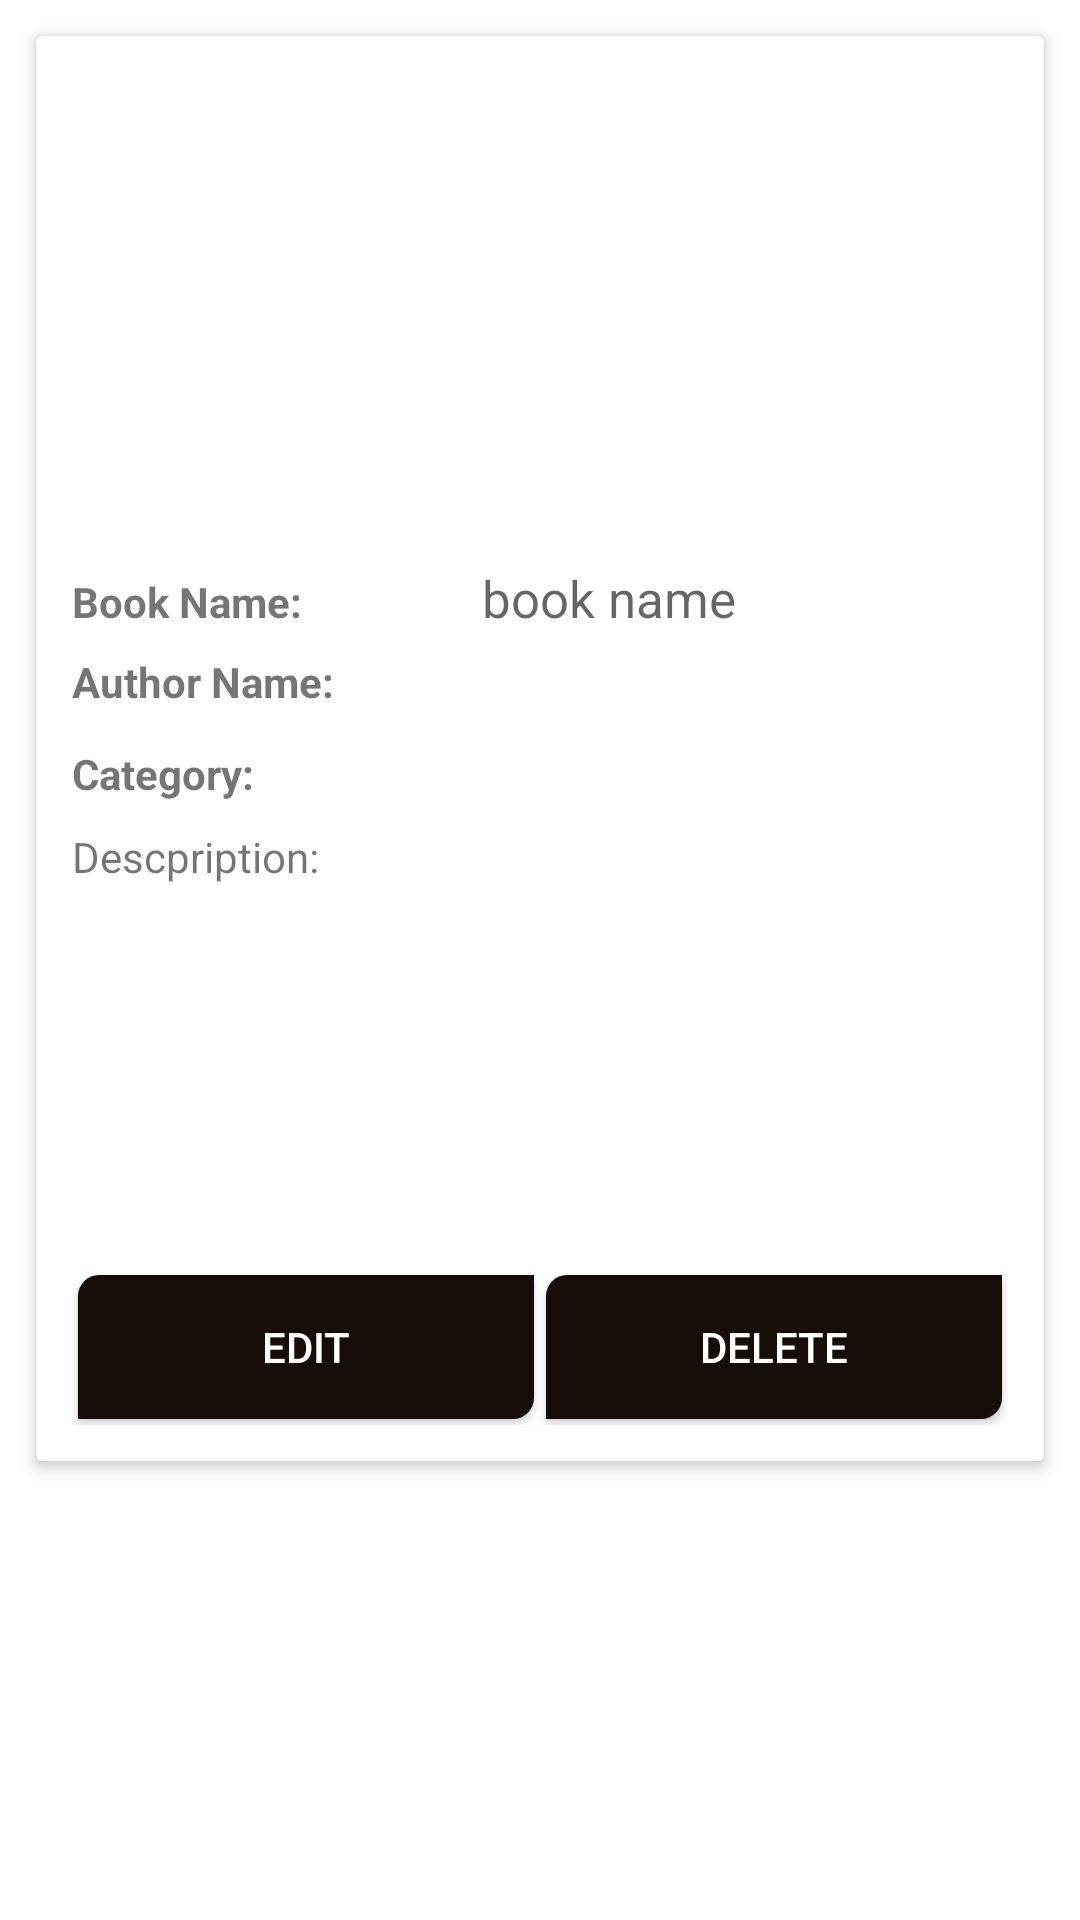

Write the Android layout XML for this screen, with the resource values it uses.
<!-- AndroidManifest.xml: application theme AppTheme -->
<!-- res/layout/activity_book_detail.xml -->
<?xml version="1.0" encoding="utf-8"?>
<LinearLayout xmlns:android="http://schemas.android.com/apk/res/android"
xmlns:card_view="http://schemas.android.com/apk/res-auto"
xmlns:tools="http://schemas.android.com/tools"
android:layout_width="match_parent"
android:layout_height="match_parent"
tools:context=".activity.AddBookActivity">
    <ScrollView
        android:layout_width="match_parent"
        android:layout_height="match_parent">
        <android.support.v7.widget.CardView
            android:layout_width="match_parent"
            android:layout_height="match_parent"
            android:layout_margin="12dp"
            card_view:cardElevation="3dp"
            card_view:cardCornerRadius="2dp">

            <LinearLayout
                android:layout_width="match_parent"
                android:layout_height="match_parent"
                android:layout_margin="12dp"
                android:orientation="vertical"
                android:gravity="center">
                <ImageView
                    android:id="@+id/ivBookImg"
                    android:layout_width="133dp"
                    android:layout_height="160dp"
                    android:scaleType="fitXY"
                    android:layout_marginBottom="4dp"/>
                <LinearLayout
                    android:layout_width="match_parent"
                    android:layout_height="wrap_content"
                    android:layout_marginBottom="4dp">
                    <TextView
                        android:layout_width="wrap_content"
                        android:layout_height="wrap_content"
                        android:layout_weight="2"
                        android:textStyle="bold"
                        android:text="Book Name:"/>
                    <TextView
                        android:id="@+id/tvBookName"
                        android:layout_width="wrap_content"
                        android:layout_height="wrap_content"
                        android:textSize="17dp"
                        android:layout_weight="3"
                        android:singleLine="true"
                        android:hint="book name" />
                </LinearLayout>

                <LinearLayout
                    android:layout_width="match_parent"
                    android:layout_height="wrap_content"
                    android:layout_marginBottom="8dp">
                    <TextView
                        android:layout_width="wrap_content"
                        android:layout_height="wrap_content"
                        android:textStyle="bold"
                        android:text="Author Name:"
                        android:layout_weight="2"/>
                    <TextView
                        android:id="@+id/tvAuthorName"
                        android:layout_width="wrap_content"
                        android:layout_height="wrap_content"
                        android:textSize="17dp"
                        android:layout_weight="3"
                        android:singleLine="true"
                        />
                </LinearLayout>
                <LinearLayout
                    android:layout_width="match_parent"
                    android:layout_height="wrap_content"
                    android:layout_marginBottom="8dp">
                    <TextView
                        android:layout_width="wrap_content"
                        android:layout_height="wrap_content"
                        android:text="Category:"
                        android:textStyle="bold"
                        android:layout_weight="2"/>
                    <TextView
                        android:id="@+id/tvCategory"
                        android:layout_width="wrap_content"
                        android:layout_height="wrap_content"
                        android:textSize="17dp"
                        android:layout_weight="3"/>
                </LinearLayout>


                <TextView
                    android:layout_width="match_parent"
                    android:layout_height="wrap_content"
                    android:text="Descpription:"/>
                <TextView
                    android:id="@+id/tvDescription"
                    android:layout_width="match_parent"
                    android:layout_height="120dp"
                    android:textSize="15dp"
                    android:textAppearance="?android:attr/textAppearanceMedium"
                    android:background="@drawable/round4corners"
                    android:backgroundTint="@color/lightgray"
                    android:scrollHorizontally="false"
                    android:layout_marginBottom="8dp"/>

                <LinearLayout
                    android:layout_width="match_parent"
                    android:layout_height="wrap_content">
                    <Button
                        android:id="@+id/btnEdit"
                        android:layout_width="0dp"
                        android:layout_height="wrap_content"
                        android:layout_weight="1"
                        android:background="@drawable/round2corners"
                        android:backgroundTint="@color/colorPrimary"
                        android:textColor="@color/window_background"
                        android:layout_margin="2dp"
                        android:text="Edit"/>
                    <Button
                        android:id="@+id/btnDelete"
                        android:layout_width="0dp"
                        android:layout_height="wrap_content"
                        android:layout_weight="1"
                        android:background="@drawable/round2corners"
                        android:backgroundTint="@color/colorPrimary"
                        android:textColor="@color/window_background"
                        android:text="Delete"
                        android:layout_margin="2dp"/>
                </LinearLayout>



            </LinearLayout>
        </android.support.v7.widget.CardView>

    </ScrollView>

</LinearLayout>
<!-- resources referenced by this layout -->
<resources>
  <color name="colorPrimary">#160D08</color>
  <color name="lightgray">#caccce</color>
  <color name="window_background">#FFFFFF</color>
  <!-- drawable round2corners (drawable) -->
  <?xml version="1.0" encoding="utf-8"?>
  <shape xmlns:android="http://schemas.android.com/apk/res/android"
      android:shape="rectangle" android:padding="10dp">
      <solid android:color="#FFFFFF"/>
      <corners
          android:bottomRightRadius="7dp"
          android:topLeftRadius="7dp"/>
  </shape>
  <style name="AppTheme" parent="Base.Theme.DesignDemo">
  
      </style>
  <style name="Base.Theme.DesignDemo" parent="Theme.AppCompat.Light.DarkActionBar">
          <item name="colorPrimary">@color/colorPrimary</item>
          <item name="colorPrimaryDark">@color/colorPrimaryDark</item>
          <item name="colorAccent">@color/colorAccent</item>
          <item name="android:windowBackground">@color/window_background</item>
      </style>
  <color name="colorPrimaryDark">#201e1e</color>
  <color name="colorAccent">#126801</color>
</resources>
